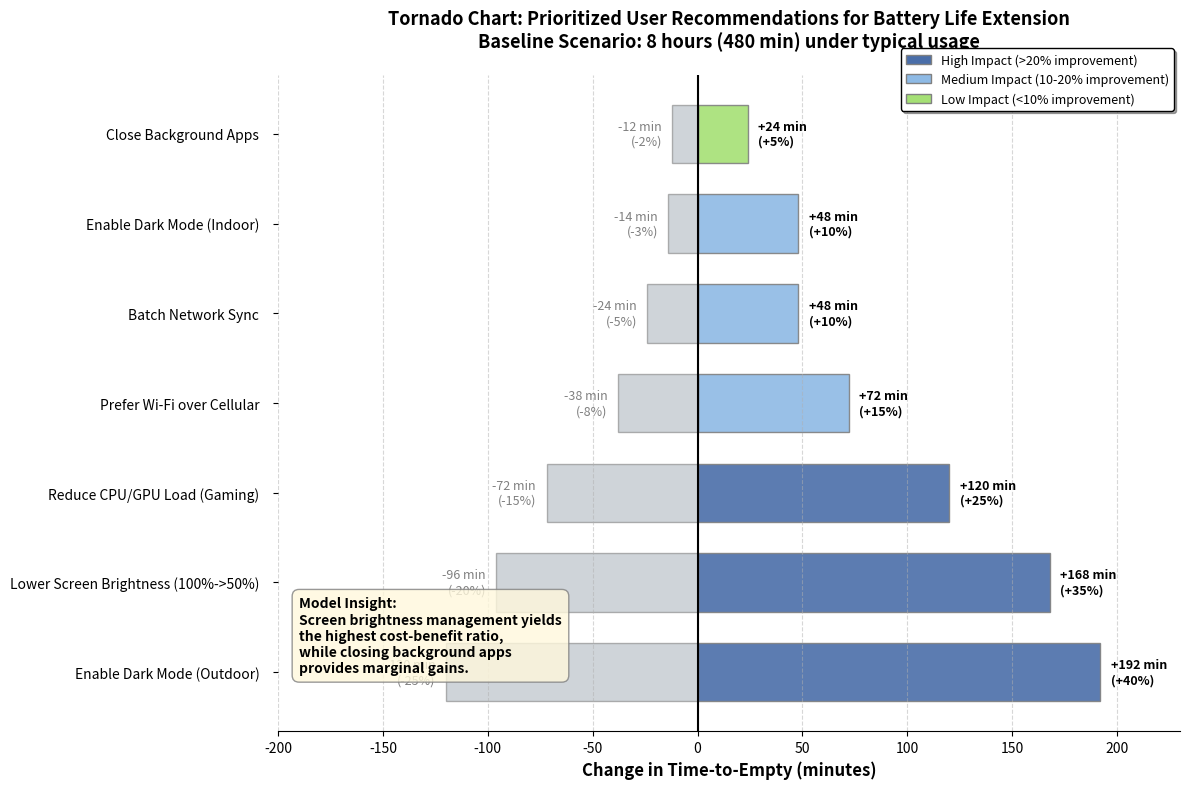

Generate this figure with matplotlib:
import numpy as np
import matplotlib.pyplot as plt

# ==========================================
# 1. 准备数据 (提取自原论文 Figure 13 与 Table 4)
# ==========================================
# 以每天典型轻中度使用 8 小时 (480分钟) 为基准线

# 建议名称 (按优化效果从弱到强排序)
recommendations = [
    "Close Background Apps",                 # 关闭后台应用
    "Enable Dark Mode (Indoor)",             # 室内开启深色模式
    "Batch Network Sync",                    # 集中处理网络同步
    "Prefer Wi-Fi over Cellular",            # 优先使用 WiFi
    "Reduce CPU/GPU Load (Gaming)",          # 降低游戏画质/帧率
    "Lower Screen Brightness (100%->50%)",   # 降低屏幕亮度
    "Enable Dark Mode (Outdoor)"             # 户外高亮度下开启深色模式
]

# 向右的收益数据：延长的时间 (分钟) 与 对应的百分比
gain_mins = [24, 48, 48, 72, 120, 168, 192]
gain_pcts = [5, 10, 10, 15, 25, 35, 40]

# 向左的代价数据：如果不这么做，损失的时间 (分钟) 与 百分比
loss_mins = [-12, -14, -24, -38, -72, -96, -120]
loss_pcts = [-2, -3, -5, -8, -15, -20, -25]

# 根据收益百分比划分颜色等级 (完美还原论文配色)
# High (>20%): 深蓝色 | Medium (10-20%): 浅蓝色 | Low (<10%): 浅绿色
colors = []
for pct in gain_pcts:
    if pct > 20:
        colors.append('#4A6EA9') # 深蓝 (High)
    elif pct >= 10:
        colors.append('#8EBAE5') # 浅蓝 (Medium)
    else:
        colors.append('#A5E075') # 浅绿 (Low)

# ==========================================
# 2. 绘制图表主体：双向条形图
# ==========================================
fig, ax = plt.subplots(figsize=(12, 8))
y_pos = np.arange(len(recommendations))
bar_height = 0.65

# 画向右的收益柱 (彩色)
rects_gain = ax.barh(y_pos, gain_mins, height=bar_height, color=colors, edgecolor='gray', alpha=0.9)

# 画向左的损失柱 (统一用浅灰色)
rects_loss = ax.barh(y_pos, loss_mins, height=bar_height, color='#B0B8C1', edgecolor='gray', alpha=0.6)

# 画中间的 0 分钟基准黑线
ax.axvline(0, color='black', linewidth=1.5)

# ==========================================
# 3. 添加文字标注
# ==========================================
# 3.1 为右侧柱子添加收益文字 (+分钟, +%)
for i, rect in enumerate(rects_gain):
    ax.text(rect.get_width() + 5, rect.get_y() + rect.get_height()/2, 
            f'+{gain_mins[i]} min\n(+{gain_pcts[i]}%)', 
            va='center', ha='left', fontsize=9, fontweight='bold', color='black')

# 3.2 为左侧柱子添加代价文字 (-分钟, -%)
for i, rect in enumerate(rects_loss):
    ax.text(rect.get_width() - 5, rect.get_y() + rect.get_height()/2, 
            f'{loss_mins[i]} min\n({loss_pcts[i]}%)', 
            va='center', ha='right', fontsize=9, color='gray')

# ==========================================
# 4. 图表美化与细节还原
# ==========================================
# 设置 Y 轴标签
ax.set_yticks(y_pos)
ax.set_yticklabels(recommendations, fontsize=10)
# 让 Y 轴的名字靠着中间这根线远一点，避免重叠
ax.tick_params(axis='y', pad=10)

# 设置 X 轴
ax.set_xlim(-200, 230)
ax.set_xlabel('Change in Time-to-Empty (minutes)', fontsize=12, fontweight='bold')
ax.set_title('Tornado Chart: Prioritized User Recommendations for Battery Life Extension\nBaseline Scenario: 8 hours (480 min) under typical usage', 
             fontsize=13, fontweight='bold', pad=20)

# 添加背景网格虚线
ax.grid(axis='x', linestyle='--', alpha=0.5)
# 隐藏上、右、左侧的图表边框线
ax.spines['top'].set_visible(False)
ax.spines['right'].set_visible(False)
ax.spines['left'].set_visible(False)

# ==========================================
# 5. 添加论文原图的说明框 (Model Insight & 图例)
# ==========================================
# 添加“模型洞察”文本框 (左上角)
insight_text = ("Model Insight:\n"
                "Screen brightness management yields\n"
                "the highest cost-benefit ratio,\n"
                "while closing background apps\n"
                "provides marginal gains.")
ax.text(-190, 6, insight_text, fontsize=10, fontweight='bold',
        bbox=dict(boxstyle="round,pad=0.5", facecolor='#FFF8DC', edgecolor='gray', alpha=0.8))

# 添加自定义的颜色分类图例框 (右上角)
from matplotlib.patches import Patch
legend_elements = [
    Patch(facecolor='#4A6EA9', edgecolor='gray', label='High Impact (>20% improvement)'),
    Patch(facecolor='#8EBAE5', edgecolor='gray', label='Medium Impact (10-20% improvement)'),
    Patch(facecolor='#A5E075', edgecolor='gray', label='Low Impact (<10% improvement)')
]
ax.legend(handles=legend_elements, loc='upper right', bbox_to_anchor=(1.0, 1.05),
          frameon=True, shadow=True, facecolor='white', edgecolor='black', fontsize=9)

# 调整布局以适应长标签
plt.tight_layout()

# 反转 Y 轴，让影响最大的排在最下面 (符合原论文排版)
ax.invert_yaxis()

# 显示图像
plt.show()
